Run: headless pygame with SDL's dummy video driver; simulated clock (each Clock.tick advances the game by its frame time, no real sleeping); random seed 0; keys injected as events and as key.get_pressed() state; no mouse input.
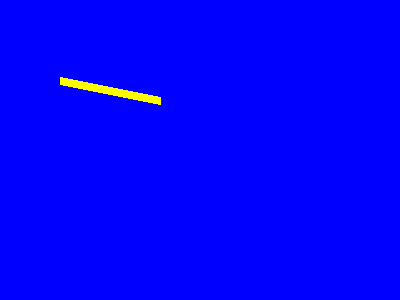
Frame 1 of 4 · flips 1–60 · no input
Frame 2 of 4 · flips 61–180 · tapped SPACE, RETURN · held RIGHT (→), D · screen unchanged from frame 1, image omitted
Frame 3 of 4 · flips 181–300 · held DOWN (↓), S · screen unchanged from frame 2, image omitted
Frame 4 of 4 · flips 301–420 · held LEFT (←), A, UP (↑), W · screen unchanged from frame 3, image omitted

The pygame program that drew these frames:

import pygame
from pygame.locals import *


color = (255, 255, 0) # rgb
color2 = pygame.Color(0, 0, 255)

pygame.init()
window = pygame.display.set_mode((400, 300))
pygame.display.set_caption('Hola mundo')

window.fill(color2)
pygame.draw.line(window, color, (60, 80), (160, 100), 8)

while True:
    for event in pygame.event.get():
        if event.type == QUIT:
            pygame.quit()
            sys.exit()
    pygame.display.update()
